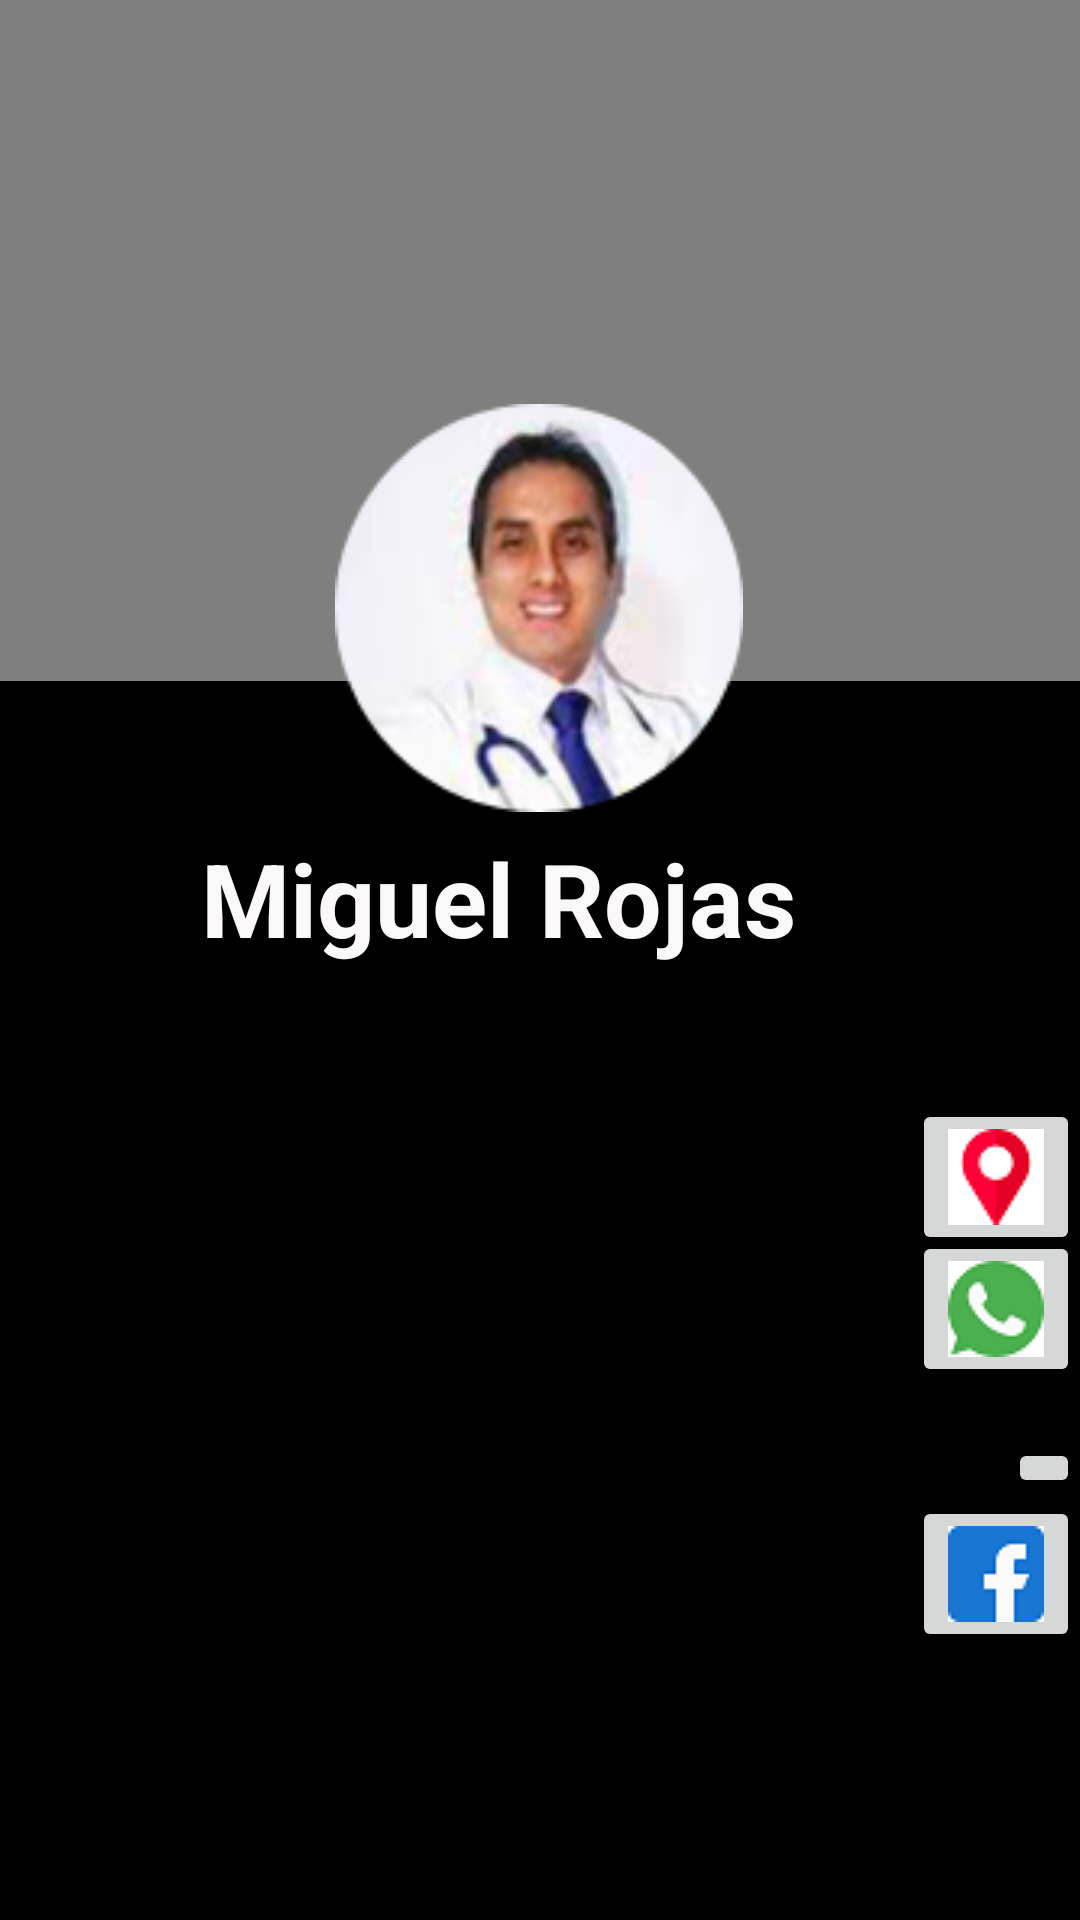

Layout XML and referenced resources for this Android screen:
<!-- AndroidManifest.xml: application theme AppTheme -->
<!-- res/layout/activity_main_camionetatres.xml -->
<?xml version="1.0" encoding="utf-8"?>
<androidx.constraintlayout.widget.ConstraintLayout xmlns:android="http://schemas.android.com/apk/res/android"
    xmlns:app="http://schemas.android.com/apk/res-auto"
    xmlns:tools="http://schemas.android.com/tools"
    android:layout_width="match_parent"
    android:layout_height="match_parent"
    android:background="#000000"
    tools:context=".Camioneta.MainActivityCamionetatres">

    <VideoView
        android:id="@+id/videoCamioneta_tres"
        android:layout_width="409dp"
        android:layout_height="227dp"
        app:layout_constraintBottom_toBottomOf="parent"
        app:layout_constraintEnd_toEndOf="parent"
        app:layout_constraintHorizontal_bias="1.0"
        app:layout_constraintStart_toStartOf="parent"
        app:layout_constraintTop_toTopOf="parent"
        app:layout_constraintVertical_bias="0.0" />

    <ImageView
        android:id="@+id/perfilCamioneta_tres"
        android:layout_width="212dp"
        android:layout_height="136dp"
        app:layout_constraintBottom_toBottomOf="@+id/rvListaCamioneta_tres"
        app:layout_constraintEnd_toEndOf="parent"
        app:layout_constraintHorizontal_bias="0.497"
        app:layout_constraintStart_toStartOf="parent"
        app:layout_constraintTop_toTopOf="parent"
        app:layout_constraintVertical_bias="0.267"
        app:srcCompat="@drawable/rodrigosalaspaucar" />

    <TextView
        android:id="@+id/textView11"
        android:layout_width="259dp"
        android:layout_height="54dp"
        android:text="Miguel Rojas "
        android:textColor="#FAF8F8"
        android:textSize="34sp"
        android:textStyle="normal|bold"
        app:layout_constraintBottom_toBottomOf="parent"
        app:layout_constraintEnd_toEndOf="parent"
        app:layout_constraintHorizontal_bias="0.662"
        app:layout_constraintStart_toStartOf="parent"
        app:layout_constraintTop_toTopOf="parent"
        app:layout_constraintVertical_bias="0.472" />

    <androidx.recyclerview.widget.RecyclerView
        android:id="@+id/rvListaCamioneta_tres"
        android:layout_width="404dp"
        android:layout_height="361dp"
        android:text="hEllo eorld"
        app:layout_constraintBottom_toBottomOf="parent"
        app:layout_constraintHorizontal_bias="0.0"
        app:layout_constraintLeft_toLeftOf="parent"

        app:layout_constraintRight_toRightOf="parent"
        app:layout_constraintTop_toTopOf="parent"
        app:layout_constraintVertical_bias="1.0" />

    <ImageButton
        android:id="@+id/btnUbicacionCamioneta_tres"
        android:layout_width="wrap_content"
        android:layout_height="wrap_content"
        app:layout_constraintBottom_toBottomOf="parent"
        app:layout_constraintEnd_toEndOf="parent"
        app:layout_constraintHorizontal_bias="1.0"
        app:layout_constraintStart_toStartOf="parent"
        app:layout_constraintTop_toTopOf="parent"
        app:layout_constraintVertical_bias="0.623"
        app:srcCompat="@drawable/ubicacion" />

    <ImageButton
        android:id="@+id/btnWatCamioneta_tres"
        android:layout_width="wrap_content"
        android:layout_height="wrap_content"
        app:layout_constraintBottom_toBottomOf="parent"
        app:layout_constraintEnd_toEndOf="parent"
        app:layout_constraintHorizontal_bias="1.0"
        app:layout_constraintStart_toStartOf="parent"
        app:layout_constraintTop_toTopOf="parent"
        app:layout_constraintVertical_bias="0.698"
        app:srcCompat="@drawable/whatsapp" />

    <ImageButton
        android:id="@+id/btnLlamadaCamioneta_tres"
        android:layout_width="wrap_content"
        android:layout_height="wrap_content"
        app:layout_constraintBottom_toBottomOf="parent"
        app:layout_constraintEnd_toEndOf="parent"
        app:layout_constraintHorizontal_bias="1.0"
        app:layout_constraintStart_toStartOf="parent"
        app:layout_constraintTop_toTopOf="parent"
        app:layout_constraintVertical_bias="0.773"
        app:srcCompat="@drawable/telefono" />

    <ImageButton
        android:id="@+id/btnFacebookCamioneta_tres"
        android:layout_width="wrap_content"
        android:layout_height="wrap_content"
        app:layout_constraintBottom_toBottomOf="parent"
        app:layout_constraintEnd_toEndOf="parent"
        app:layout_constraintHorizontal_bias="1.0"
        app:layout_constraintStart_toStartOf="parent"
        app:layout_constraintTop_toTopOf="parent"
        app:layout_constraintVertical_bias="0.848"
        app:srcCompat="@drawable/facebook" />

</androidx.constraintlayout.widget.ConstraintLayout>
<!-- resources referenced by this layout -->
<resources>
  <!-- drawable facebook: png bitmap (drawable-v24, 924 bytes) -->
  <!-- drawable rodrigosalaspaucar: png bitmap (drawable-v24, 24349 bytes) -->
  <!-- drawable ubicacion: png bitmap (drawable-v24, 1286 bytes) -->
  <!-- drawable whatsapp: png bitmap (drawable-v24, 1545 bytes) -->
  <style name="AppTheme" parent="Theme.AppCompat.Light.NoActionBar">
          
          <item name="colorPrimary">#304FFE</item>
          <item name="colorPrimaryDark">#304FFE</item>
          <item name="colorAccent">@color/design_default_color_on_primary</item>
      </style>
</resources>
